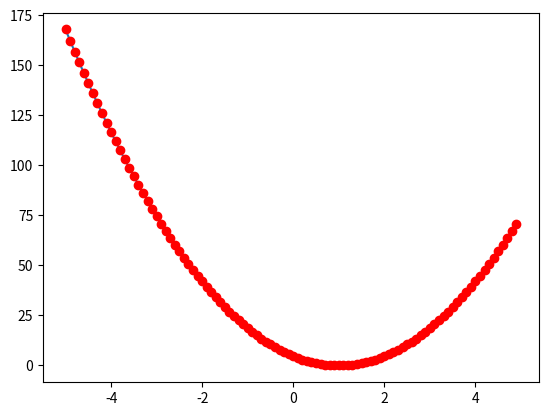

This chart was generated by the following Python code:
def cost_function(x, y, w):
    cost = 0
    for i in range(len(x)):
        hx = w * x[i] # hx함수 = 10 * x
        # print(hx)
        cost+=(hx-y[i])**2 # cost: 오차의 제곱의 합(오차가 클수록 cost가 매우 커짐)
    return cost/len(x)

x = [1,2,3] # 입력값
y = [1,2,3] # 출력값
# y = w(기울기) * x
w = 10
print(cost_function(x,y,w))
print(cost_function(x,y,5))
print(cost_function(x,y,1)) # w(기울기)가 줄어들 수록 오차가 작다는 의미. 즉, cost가 0이 되면 오차가 없다는 의미.
#
xxx, yyy = [], []
for i in range(-50, 50):
    w = i/10  # -5, -4.9, -4.8,............, 4.8, 4.9
    c = cost_function(x,y,w)
    print(w,c)
    xxx.append(w)
    yyy.append(c)

import matplotlib.pyplot as plt
plt.plot(xxx, yyy)
plt.plot(xxx, yyy, 'ro')
plt.show()